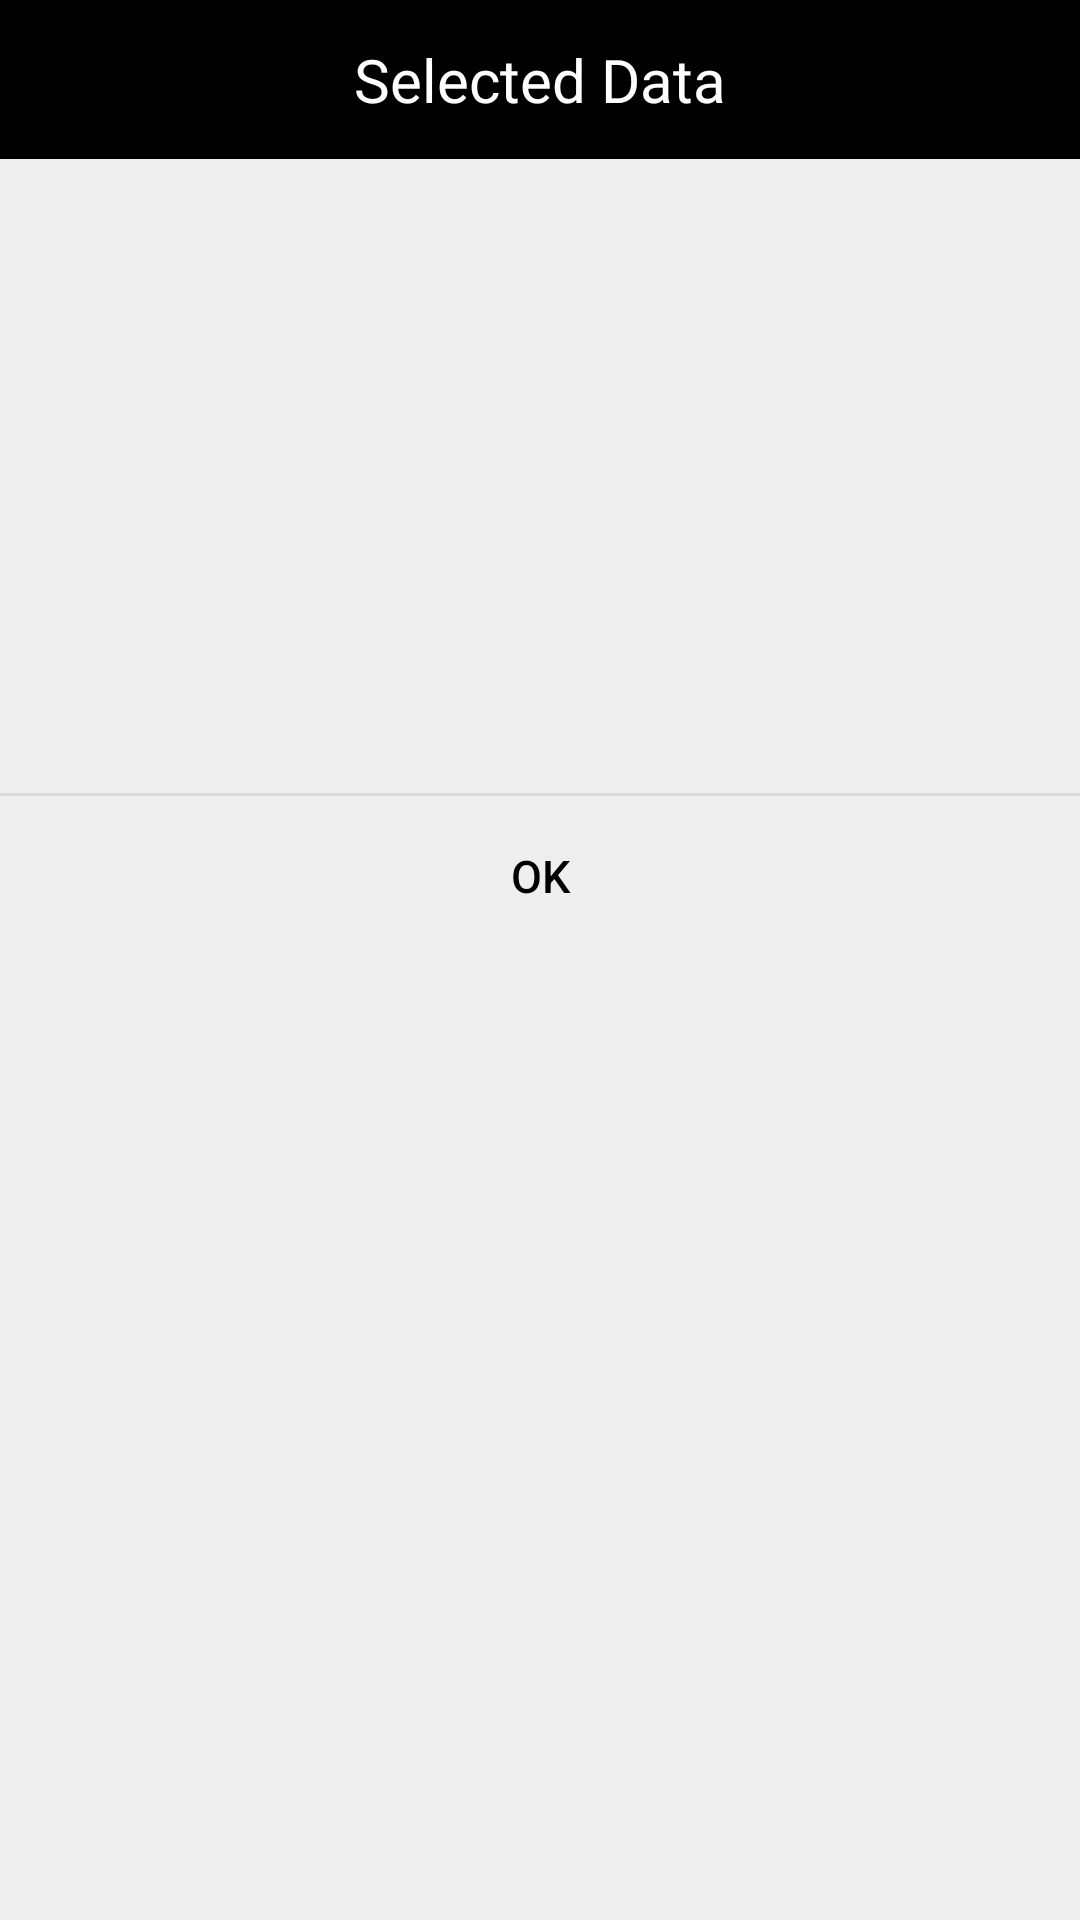

The Android layout XML behind this screen, and the referenced resources:
<!-- AndroidManifest.xml: application theme AppTheme -->
<!-- res/layout/list_selected_data.xml -->
<?xml version="1.0" encoding="utf-8"?>
<LinearLayout xmlns:android="http://schemas.android.com/apk/res/android"
    android:background="#eeeeee"
    android:orientation="vertical"
    android:layout_width="300dp"
    android:layout_height="wrap_content">

    
    <LinearLayout
        android:orientation="horizontal"
        android:layout_width="match_parent"
        android:layout_height="wrap_content">
        <TextView
            android:text="Selected Data"
            android:textSize="20sp"
            android:textColor="#fff"
            android:gravity="center"
            android:background="#000000"
            android:layout_width="match_parent"
            android:layout_height="53dp"
            android:fontFamily="@font/bungee_inline"/>
    </LinearLayout>
    

    
    <LinearLayout
        android:padding="24dp"
        android:orientation="vertical"
        android:layout_width="match_parent"
        android:layout_height="wrap_content">
        <LinearLayout
            android:orientation="vertical"
            android:layout_width="match_parent"
            android:layout_height="wrap_content">
            <TextView
                android:id="@+id/txtText_fruit"
                android:textSize="15sp"
                android:textColor="#000"
                android:alpha="0.87"
                android:gravity="center"
                android:layout_marginBottom="3dp"
                android:layout_width="match_parent"
                android:layout_height="wrap_content" />
            <TextView
                android:id="@+id/txtText_ball"
                android:textSize="15sp"
                android:textColor="#000"
                android:alpha="0.87"
                android:gravity="center"
                android:layout_marginBottom="3dp"
                android:layout_width="match_parent"
                android:layout_height="wrap_content" />
            <TextView
                android:id="@+id/txtText_dog"
                android:textSize="15sp"
                android:textColor="#000"
                android:alpha="0.87"
                android:gravity="center"
                android:layout_marginBottom="3dp"
                android:layout_width="match_parent"
                android:layout_height="wrap_content" />
            <TextView
                android:id="@+id/txtText_cat"
                android:textSize="15sp"
                android:textColor="#000"
                android:alpha="0.87"
                android:gravity="center"
                android:layout_marginBottom="3dp"
                android:layout_width="match_parent"
                android:layout_height="wrap_content" />
            <TextView
                android:id="@+id/txtText_other_animals"
                android:textSize="15sp"
                android:textColor="#000"
                android:alpha="0.87"
                android:gravity="center"
                android:layout_marginBottom="3dp"
                android:layout_width="match_parent"
                android:layout_height="wrap_content" />
            <TextView
                android:id="@+id/txtText_object"
                android:textSize="15sp"
                android:textColor="#000"
                android:alpha="0.87"
                android:gravity="center"
                android:layout_marginBottom="3dp"
                android:layout_width="match_parent"
                android:layout_height="wrap_content" />
            <TextView
                android:id="@+id/txtText_vehicle"
                android:textSize="15sp"
                android:textColor="#000"
                android:alpha="0.87"
                android:gravity="center"
                android:layout_marginBottom="3dp"
                android:layout_width="match_parent"
                android:layout_height="wrap_content" />
        </LinearLayout>
    </LinearLayout>
    

    <View
        android:background="#66bdbdbd"
        android:layout_width="match_parent"
        android:layout_height="1dp" />

    
    <LinearLayout
        android:orientation="horizontal"
        android:gravity="center"
        android:layout_width="match_parent"
        android:layout_height="wrap_content">
        <Button
            android:text="OK"
            android:textSize="15sp"
            android:textColor="#000000"
            android:padding="16dp"
            android:gravity="center"
            android:background="#00000000"
            android:layout_width="match_parent"
            android:layout_height="53dp"
            android:onClick="mOnClose"/>
    </LinearLayout>
    
</LinearLayout>
<!-- resources referenced by this layout -->
<resources>
  <style name="AppTheme" parent="Theme.AppCompat.Light.NoActionBar">
          
          <item name="colorPrimary">@color/colorPrimary</item>
          <item name="colorPrimaryDark">@color/colorPrimaryDark</item>
          <item name="colorAccent">@color/colorAccent</item>
      </style>
  <!-- not gathered from this repository: default colours our renderer supplied (Android Studio template values) -->
  <color name="colorPrimary">#FF6200EE</color>
  <color name="colorPrimaryDark">#FF3700B3</color>
  <color name="colorAccent">#FF03DAC5</color>
</resources>
